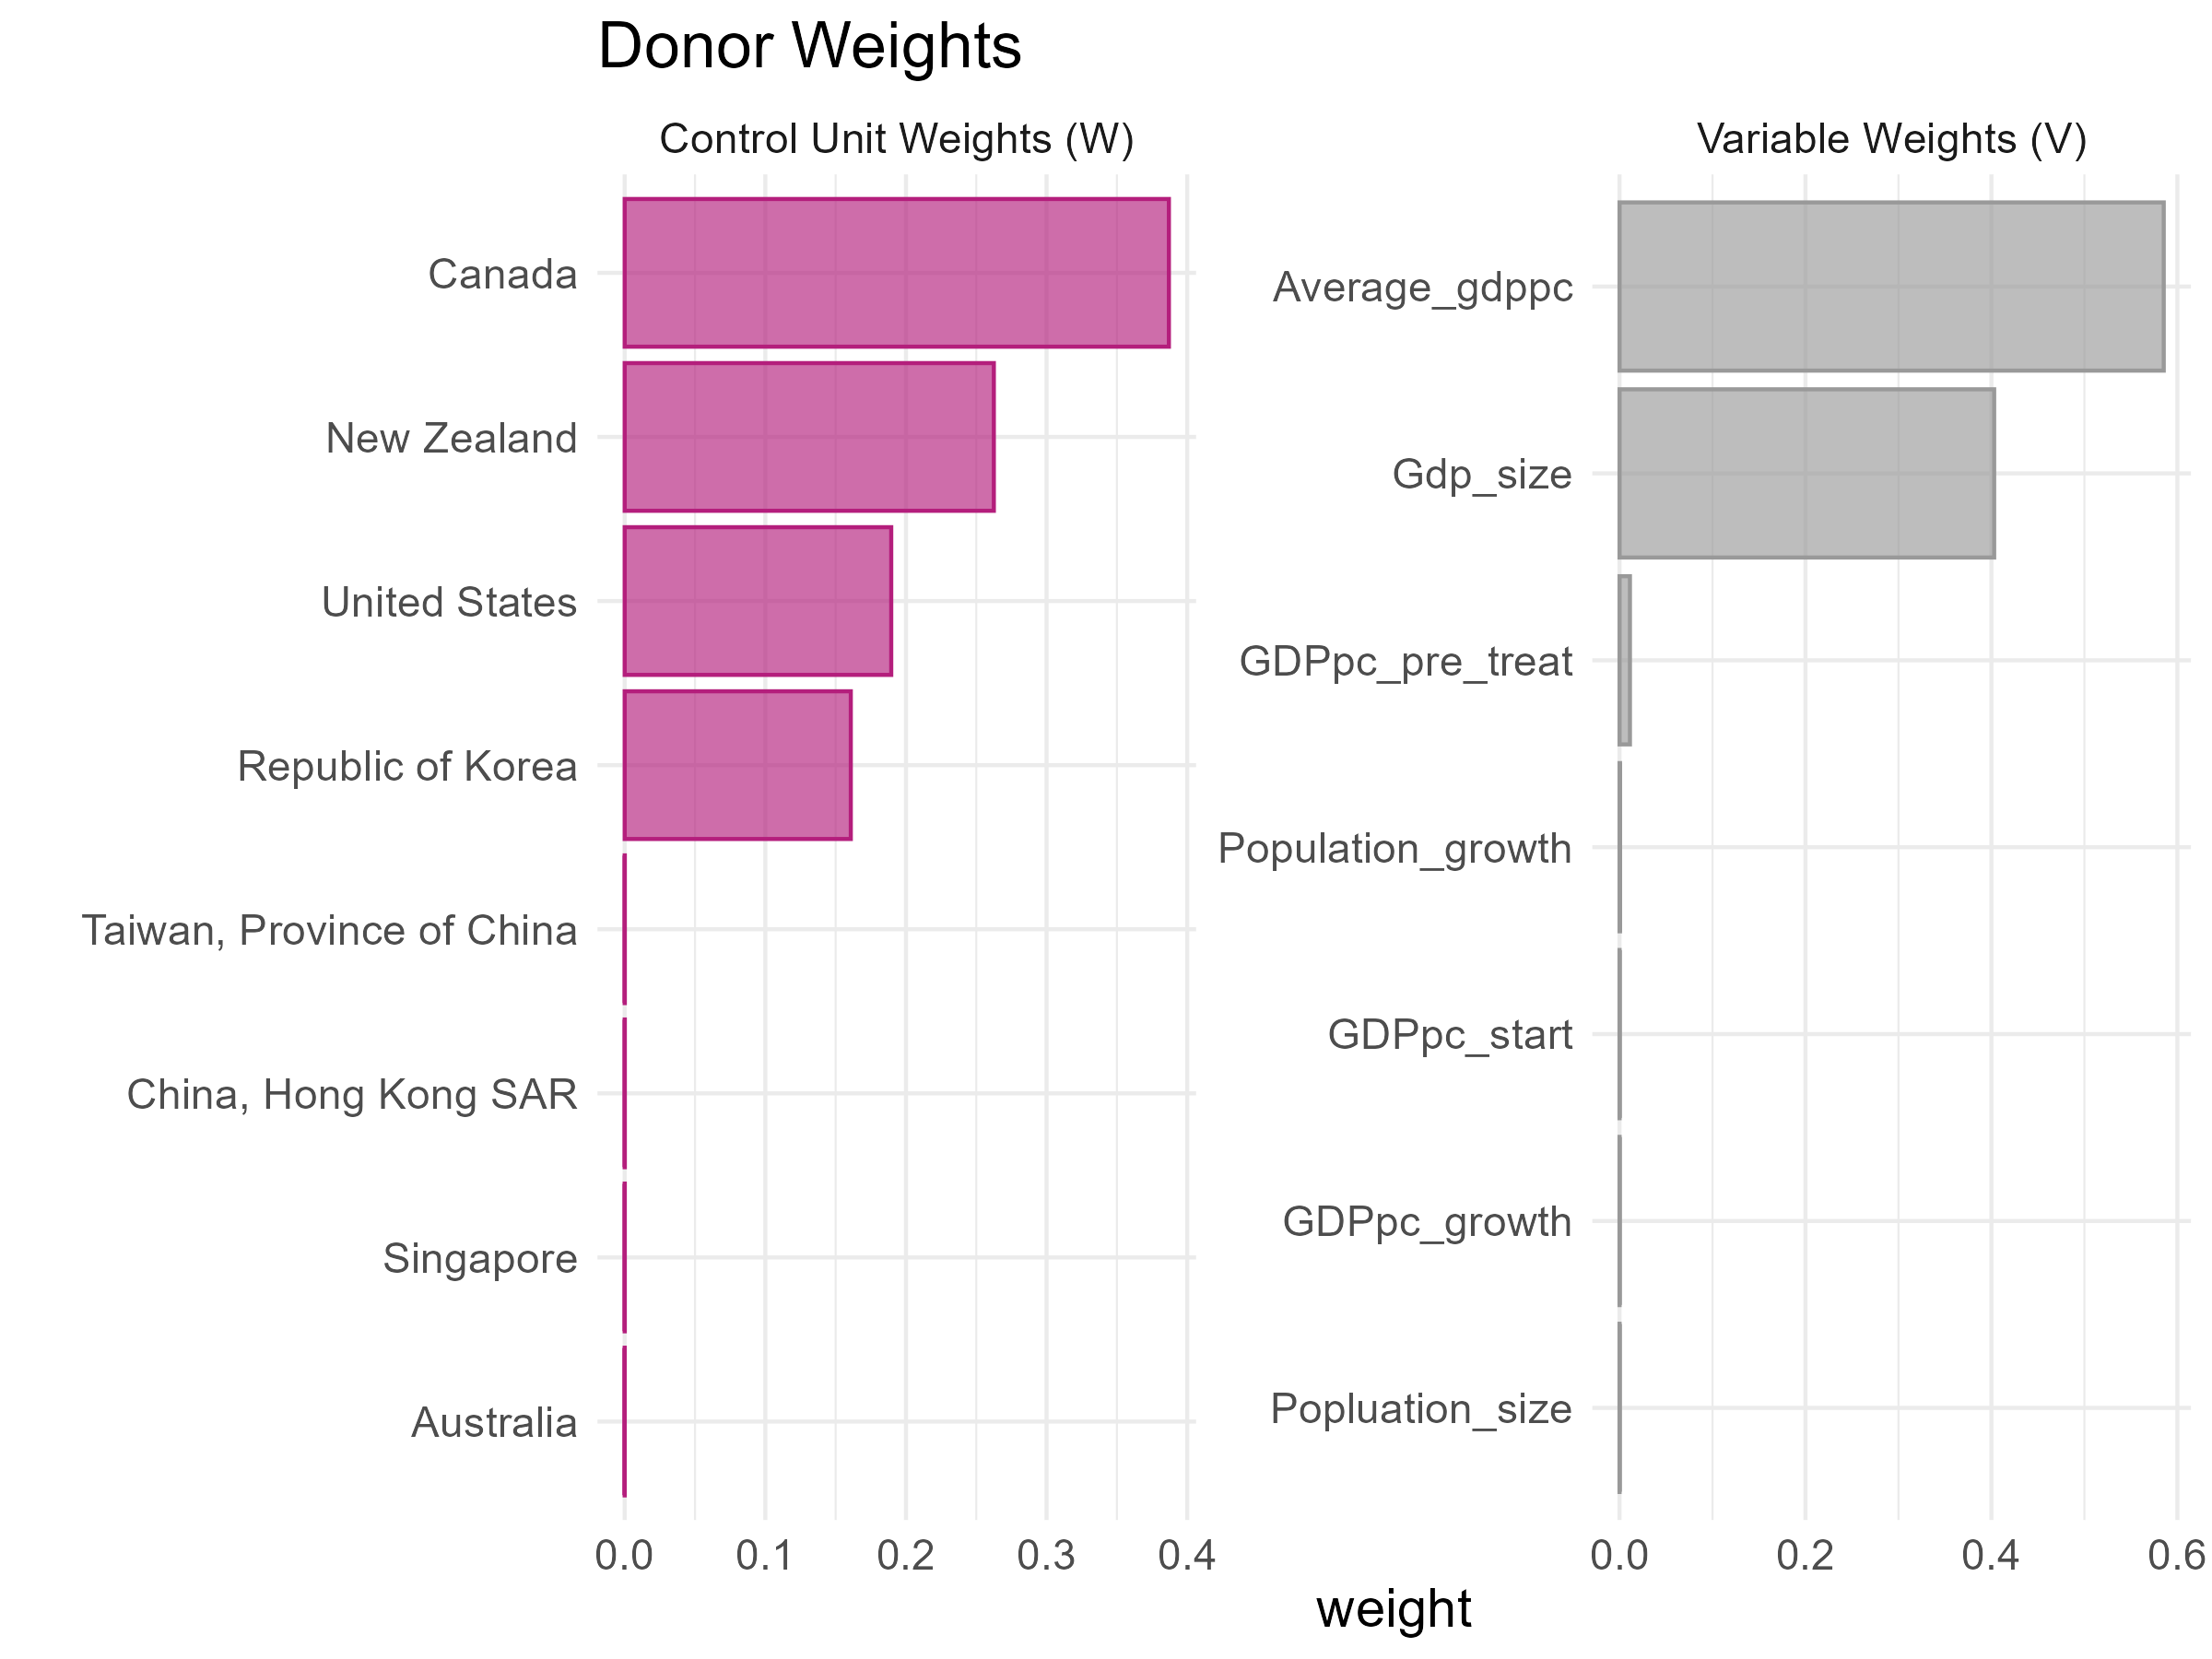

Data behind this chart, as committed beside it:
unit, weight
Canada, 0.387
New Zealand, 0.2625
United States, 0.1895
Republic of Korea, 0.1608
Taiwan, Province of China, 8.395143811967126e-5
China, Hong Kong SAR, 8.252845890661421e-5
Singapore, 6.015992222224882e-5
Australia, 1.1311973535987896e-5
